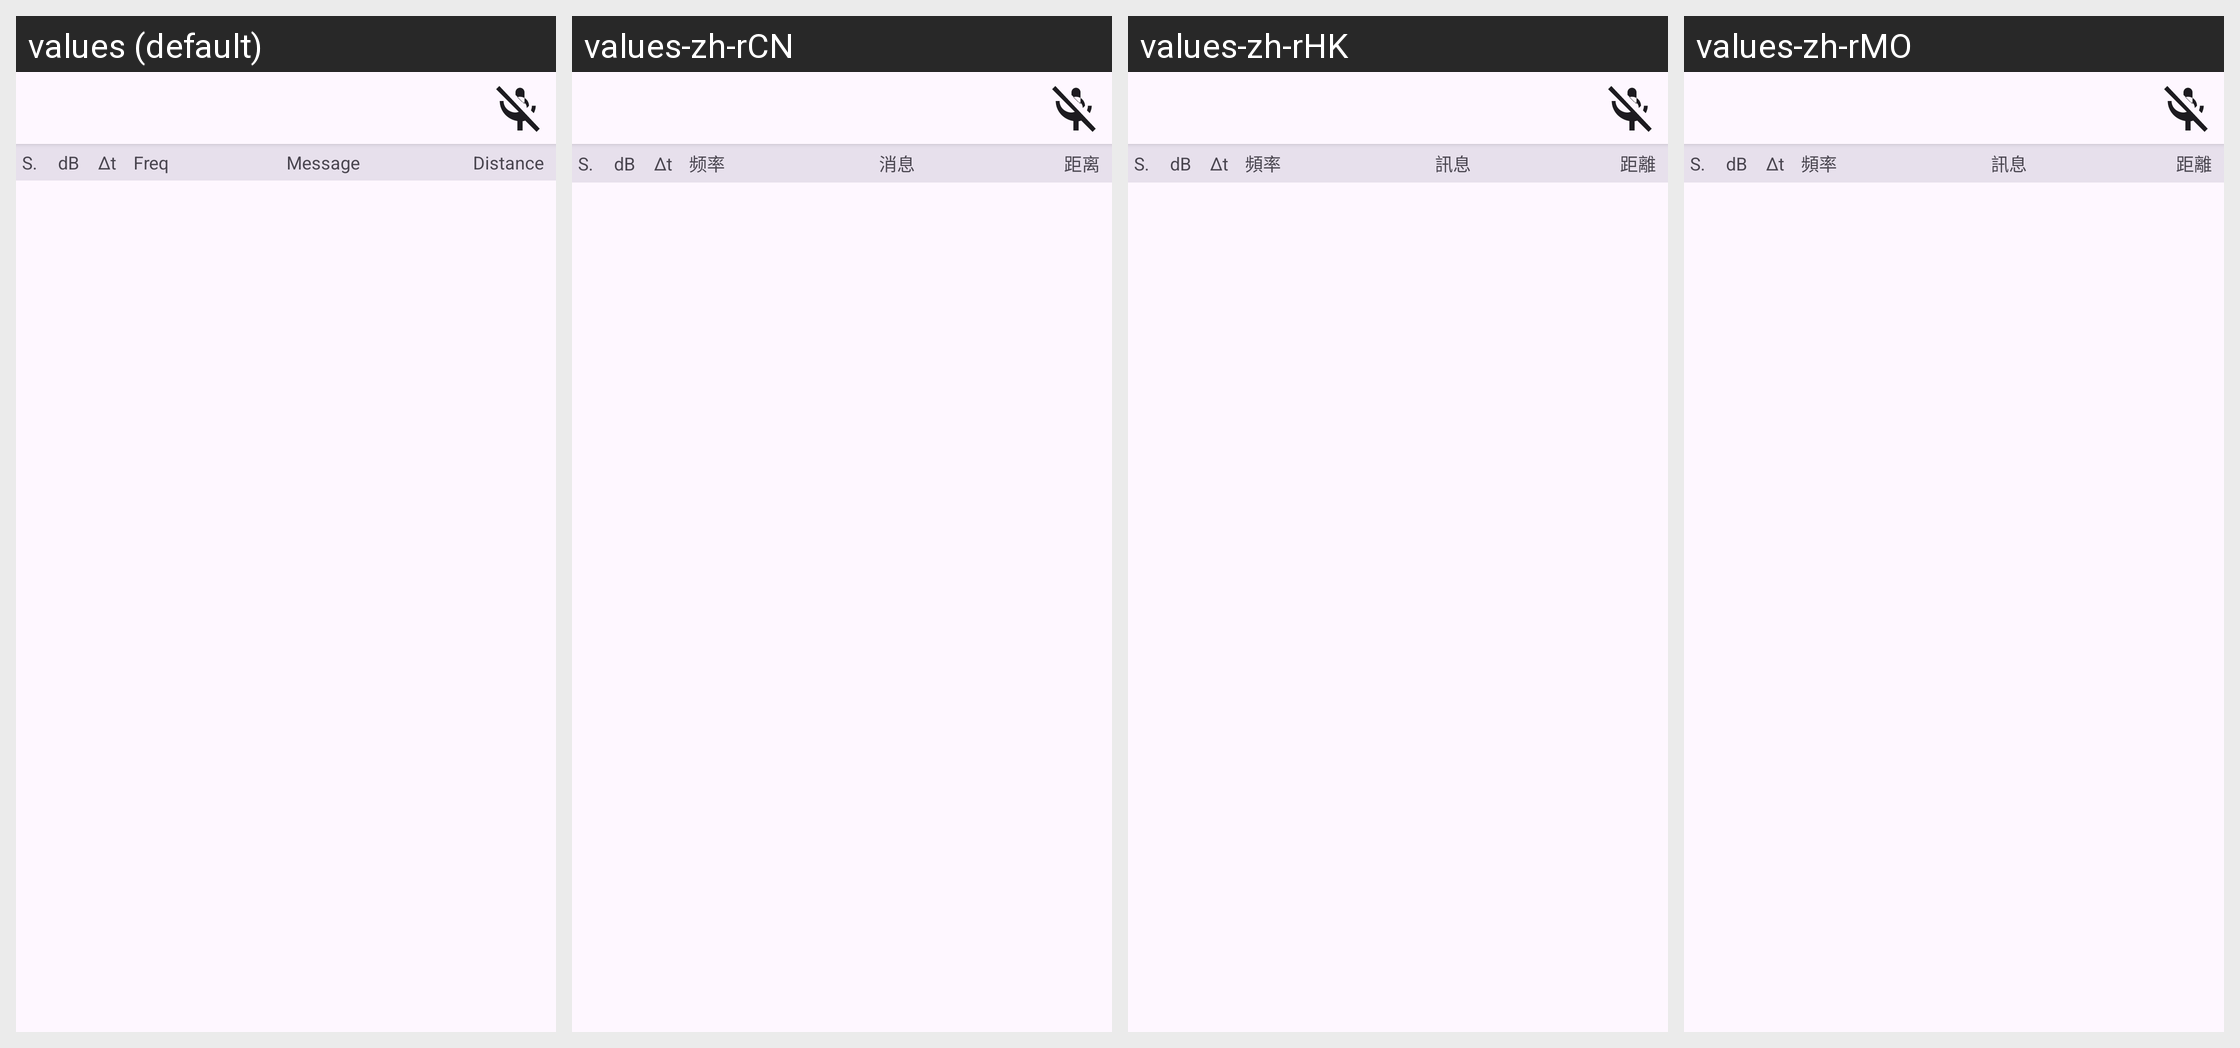

The Android screen above is rendered under several locales of the same app. Produce the string resources it draws, with the default and per-locale values.
Android screen res/layout/fragment_calling_list.xml rendered under 4 locales, left to right: values (default), values-zh-rCN, values-zh-rHK, values-zh-rMO. Device: Nexus 5 (rendered at 1080×1920; each locale shown at half size, 540×960, under a caption strip naming it); theme Theme.Ft8CN.
Other locales in the repository, not shown: values-el, values-es, values-ja, values-zh-rTW.
Strings drawn on this screen, with the default value and each locale's value (text and hints the layout hard-codes, and strings that could not be matched under every locale, appear in the picture but are not listed):

message
  values: Message
  values-zh-rCN: 消息
  values-zh-rHK: 訊息
  values-zh-rMO: 訊息

db
  values: dB
  values-zh-rCN: dB
  values-zh-rHK: dB
  values-zh-rMO: dB

dt
  values: Δt
  values-zh-rCN: Δt
  values-zh-rHK: Δt
  values-zh-rMO: Δt

freq
  values: Freq
  values-zh-rCN: 频率
  values-zh-rHK: 頻率
  values-zh-rMO: 頻率

dist
  values: Distance
  values-zh-rCN: 距离
  values-zh-rHK: 距離
  values-zh-rMO: 距離

sequence
  values: S.
  values-zh-rCN: S.
  values-zh-rHK: S.
  values-zh-rMO: S.
